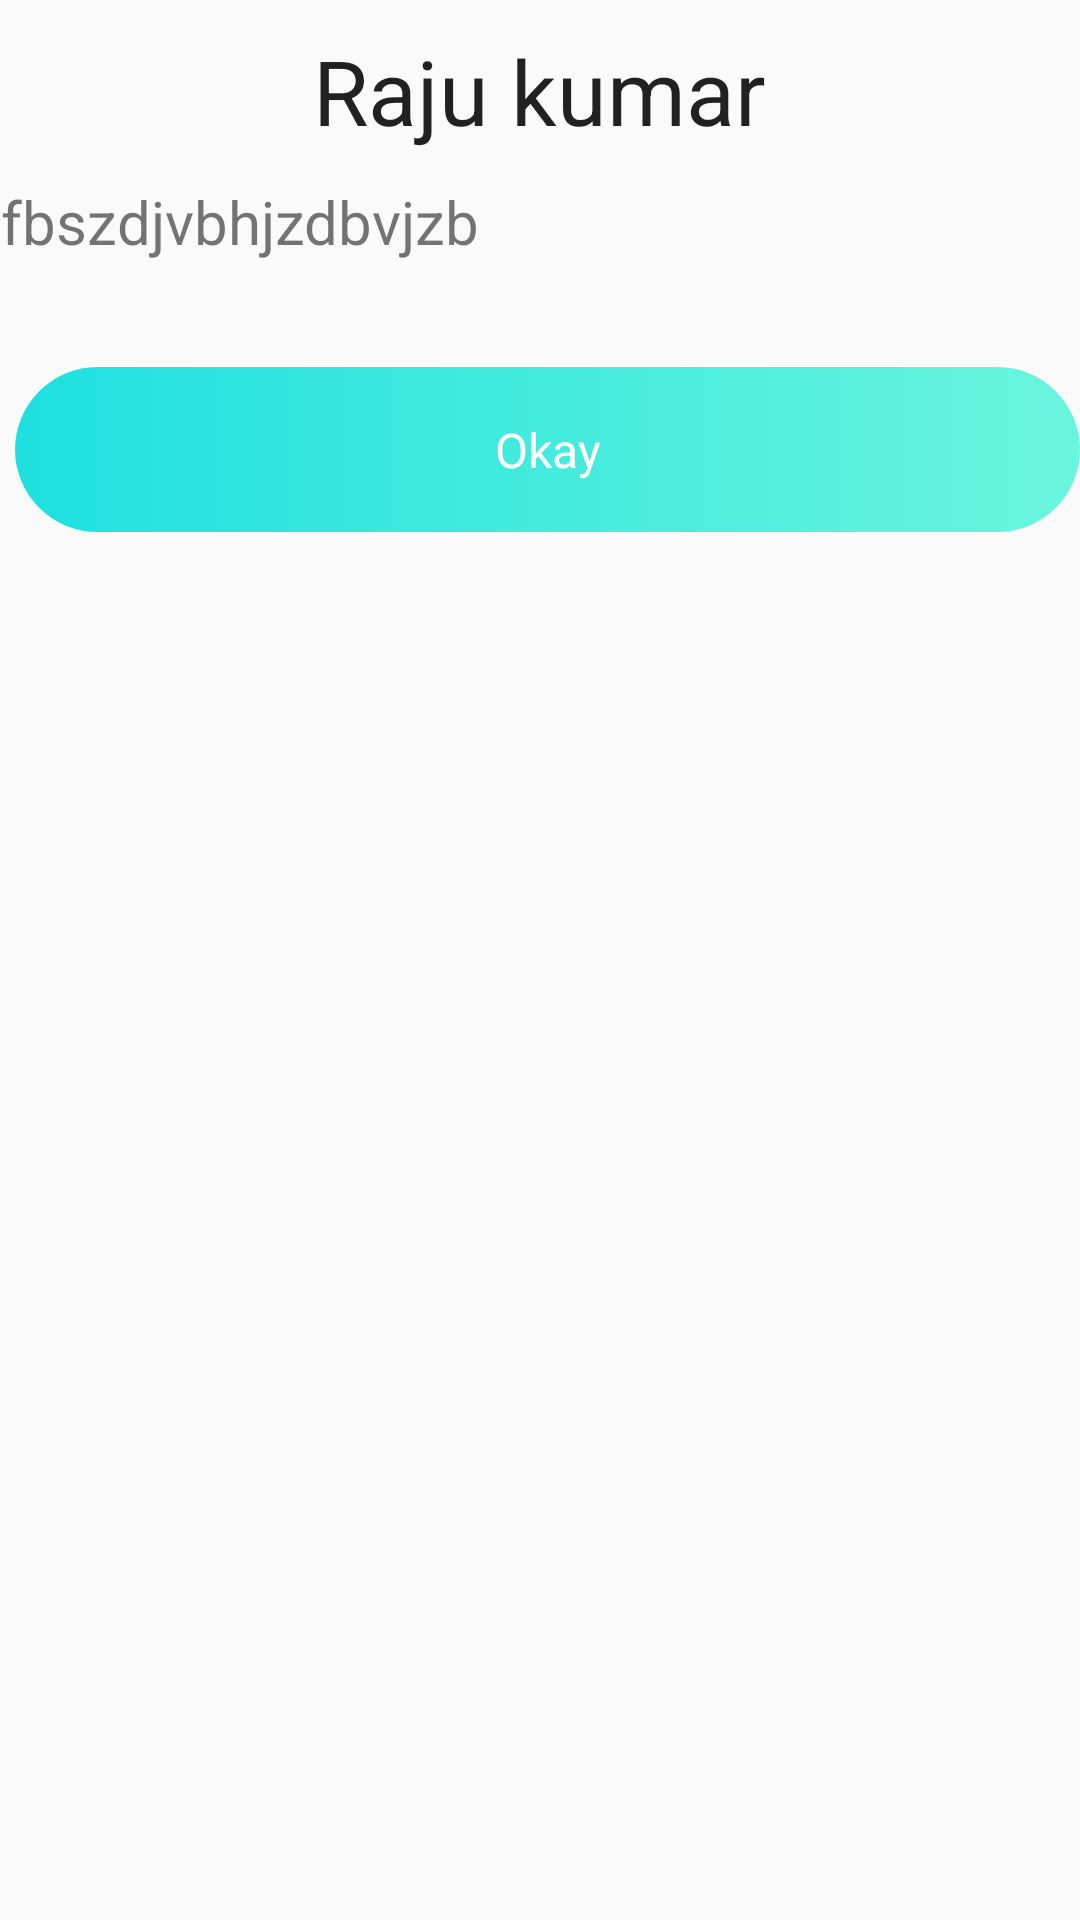

Layout XML and referenced resources for this Android screen:
<!-- AndroidManifest.xml: application theme Theme.RoomAssignment -->
<!-- res/layout/activity_notification_message.xml -->
<?xml version="1.0" encoding="utf-8"?>
<LinearLayout xmlns:android="http://schemas.android.com/apk/res/android"
    xmlns:app="http://schemas.android.com/apk/res-auto"
    xmlns:tools="http://schemas.android.com/tools"
    android:layout_width="match_parent"
    android:layout_height="match_parent"
    android:orientation="vertical"
    android:layout_margin="@dimen/size20dp"
    tools:context=".View.Notification.NotificationMessage">








    <RelativeLayout
        android:id="@+id/imgRel"
        android:padding="@dimen/size3dp"
        android:background="@drawable/mask"
        android:visibility="gone"
        android:layout_width="180dp"
        android:layout_gravity="center"
        android:layout_height="180dp">

        <com.github.siyamed.shapeimageview.CircularImageView
            android:id="@+id/Notificationimg"
            android:layout_width="match_parent"
            android:layout_height="match_parent"
            android:src="@drawable/ic_user"
            app:siBorderColor="@color/transparent"
            app:siBorderWidth="0dp"
            app:siRadius="@dimen/size50dp" />
    </RelativeLayout>

    <TextView
        android:id="@+id/Ntitle"
        android:layout_width="wrap_content"
        style="@style/CardView.Light"
        android:text="Raju kumar"
        android:textSize="@dimen/size30sp"
        android:layout_gravity="center"
        android:layout_marginTop="@dimen/size10dp"
        android:layout_height="wrap_content"/>

    <TextView
        android:id="@+id/Ndesc"
        android:layout_width="wrap_content"
        android:textSize="@dimen/size20sp"
        android:text="fbszdjvbhjzdbvjzb"
        android:textAlignment="center"
        android:layout_marginTop="@dimen/size10dp"
        android:layout_height="wrap_content"/>

    <TextView
        android:id="@+id/Ncontinuebtn"
        android:layout_width="match_parent"
        android:layout_height="@dimen/size55dp"
        android:layout_marginTop="35dp"
        android:background="@drawable/enablebtn"
        android:gravity="center"
        android:layout_gravity="end"
        android:text="Okay"
        android:textColor="@color/white"
        android:textSize="@dimen/size16sp"
        android:fontFamily="@font/sprodisplay_medium"
        android:layout_marginLeft="@dimen/size5dp" />

</LinearLayout>
<!-- resources referenced by this layout -->
<resources>
  <color name="transparent">#00ffffff</color>
  <color name="white">#FFFFFFFF</color>
  <dimen name="size10dp">10dp</dimen>
  <dimen name="size16sp">16sp</dimen>
  <dimen name="size200dp">200dp</dimen>
  <dimen name="size20dp">20dp</dimen>
  <dimen name="size20sp">20sp</dimen>
  <dimen name="size30sp">30sp</dimen>
  <dimen name="size3dp">3dp</dimen>
  <dimen name="size50dp">50dp</dimen>
  <dimen name="size55dp">55dp</dimen>
  <dimen name="size5dp">5dp</dimen>
  <!-- drawable enablebtn (drawable-xxhdpi) -->
  <?xml version="1.0" encoding="utf-8"?>
  <shape xmlns:android="http://schemas.android.com/apk/res/android"
      android:shape="rectangle">
  
      <gradient
          android:angle="180"
          android:endColor="@color/col_1ee0df"
          android:startColor="@color/col_6af5dd"
          android:type="linear"
          />
  
      <corners android:radius="@dimen/size28dp"> </corners>
  </shape>
  <!-- drawable ic_user: png bitmap (drawable-v24, 6573 bytes) -->
  <!-- drawable mask: png bitmap (drawable-v24, 5980 bytes) -->
  <style name="Theme.RoomAssignment" parent="Theme.AppCompat.Light.NoActionBar">
          
          <item name="colorPrimary">@color/purple_500</item>
          <item name="colorPrimaryVariant">@color/purple_700</item>
          <item name="colorOnPrimary">@color/white</item>
          
          <item name="colorSecondary">@color/teal_200</item>
          <item name="colorSecondaryVariant">@color/teal_700</item>
          <item name="colorOnSecondary">@color/black</item>
          
          <item name="android:statusBarColor" tools:targetApi="l">?attr/colorPrimaryVariant</item>
          
      </style>
  <color name="col_1ee0df">#1ee0df</color>
  <color name="col_6af5dd">#6af5dd</color>
  <dimen name="size28dp">28dp</dimen>
  <color name="purple_500">#FF6200EE</color>
  <color name="purple_700">#FF3700B3</color>
  <color name="teal_200">#FF03DAC5</color>
  <color name="teal_700">#FF018786</color>
  <color name="black">#FF000000</color>
</resources>
